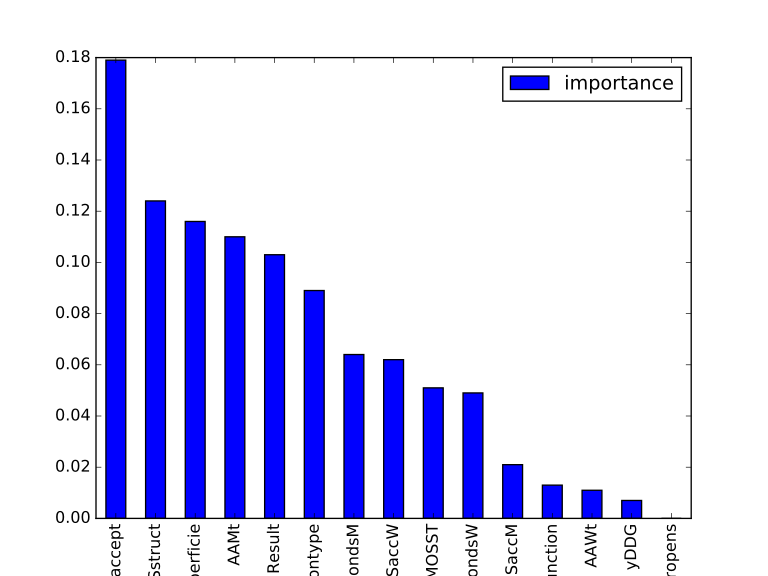

Source data for this figure (header and first rows):
feature, importance
Positionaccept, 0.179
Sstruct, 0.124
SectorSuperficie, 0.116
AAMt, 0.11
Result, 0.103
Positiontype, 0.089
ShbondsM, 0.064
SaccW, 0.062
MOSST, 0.051
ShbondsW, 0.049
SaccM, 0.021
Functionalrelevancefunction, 0.013
AAWt, 0.011
yDDG, 0.007
ProteinPropens, 0.0
